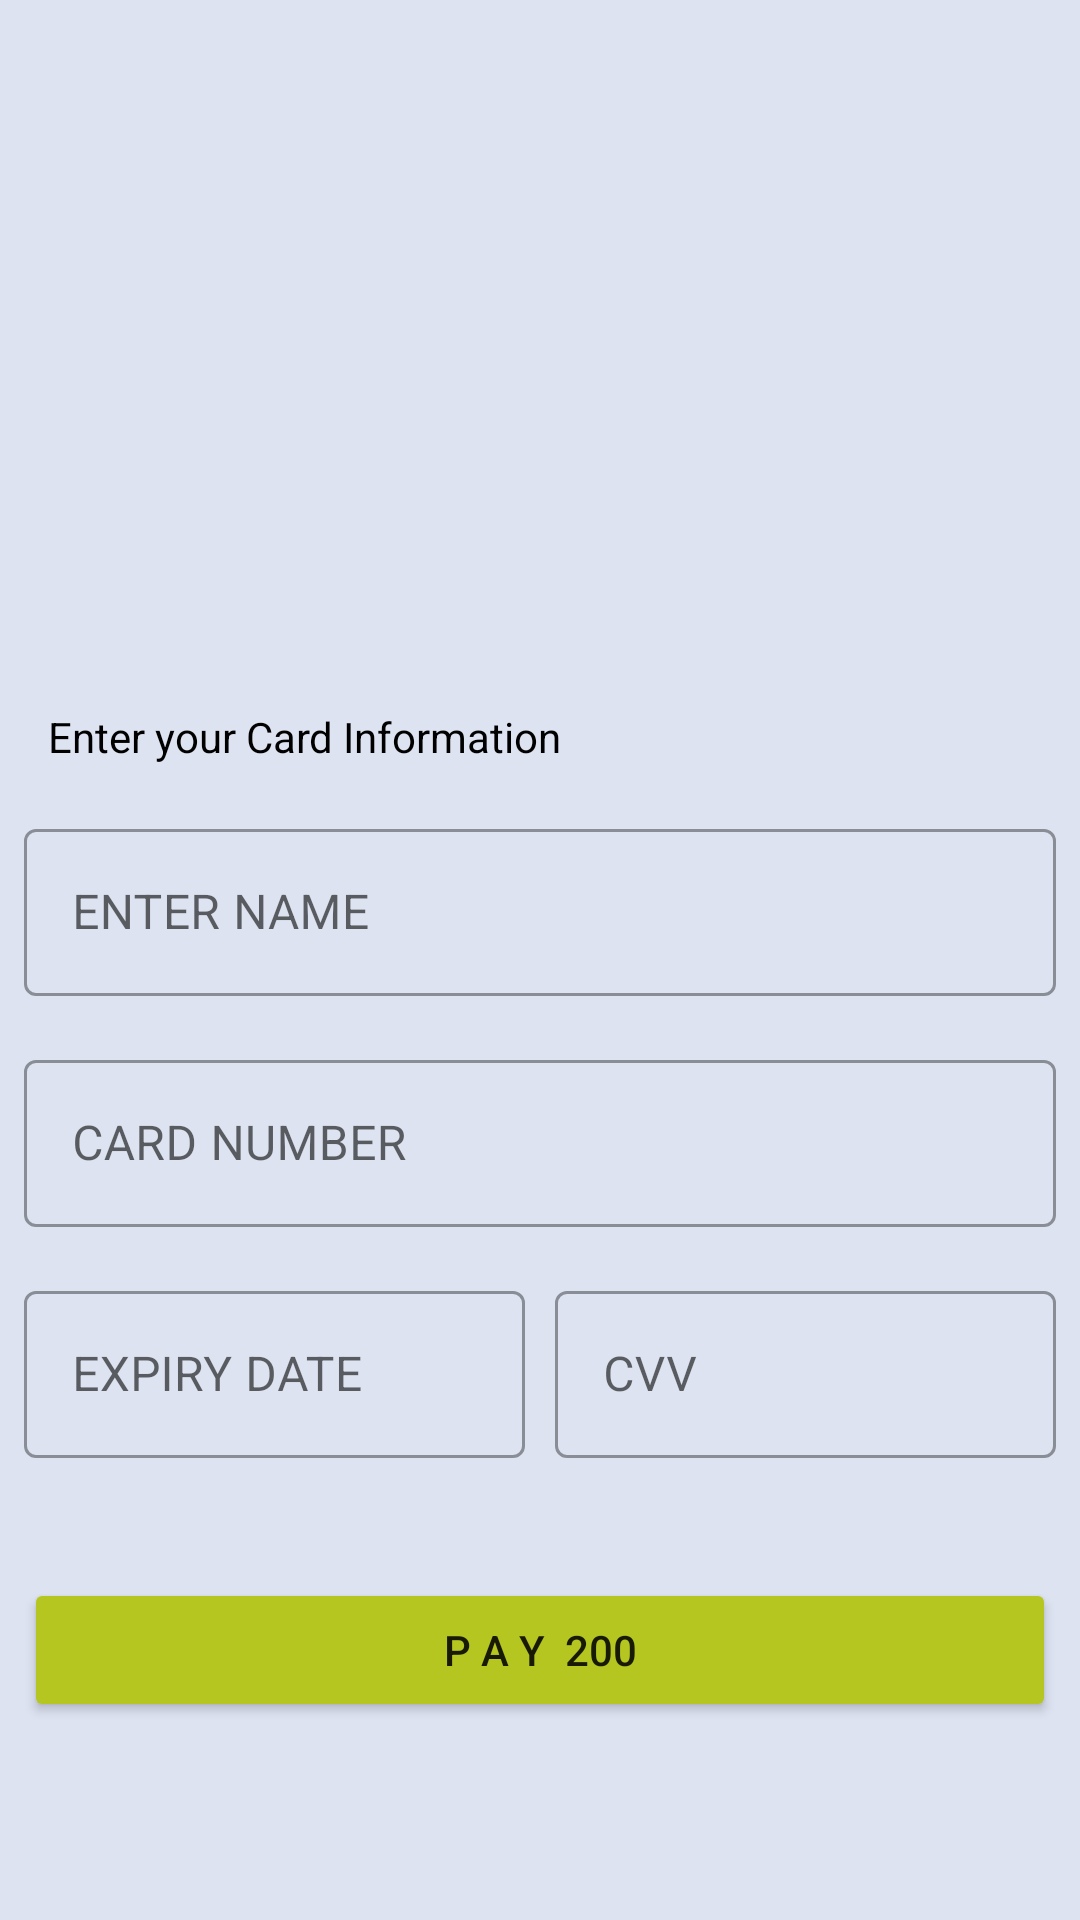

Here is an Android app screen rendered from its layout file. Give the layout XML and the strings, colors and styles it references.
<!-- AndroidManifest.xml: application theme Theme.CFarmManagement -->
<!-- res/layout/fragment_payment.xml -->
<?xml version="1.0" encoding="utf-8"?>
<androidx.constraintlayout.widget.ConstraintLayout xmlns:android="http://schemas.android.com/apk/res/android"
    xmlns:tools="http://schemas.android.com/tools"
    xmlns:app="http://schemas.android.com/apk/res-auto"
    android:layout_width="match_parent"
    android:layout_height="match_parent"
    tools:context=".fragments.PaymentFragment"
    android:background="@color/light_blue">
    <com.google.android.material.textfield.TextInputLayout
        android:id="@+id/textInputLayout"
        style="@style/Widget.MaterialComponents.TextInputLayout.OutlinedBox"
        android:layout_width="match_parent"
        android:layout_height="wrap_content"
        android:layout_marginStart="8dp"
        android:layout_marginTop="16dp"
        android:layout_marginEnd="8dp"
        android:hint="ENTER NAME"
        app:hintTextColor="@color/black"
        app:layout_constraintEnd_toEndOf="parent"
        app:layout_constraintStart_toStartOf="parent"
        app:layout_constraintTop_toBottomOf="@+id/textView">

        <com.google.android.material.textfield.TextInputEditText
            android:id="@+id/login_email_edt"
            android:layout_width="match_parent"
            android:layout_height="wrap_content"
            android:textColor="@color/black"/>

    </com.google.android.material.textfield.TextInputLayout>

    <com.google.android.material.textfield.TextInputLayout
        android:id="@+id/textInputLayout2"
        style="@style/Widget.MaterialComponents.TextInputLayout.OutlinedBox"
        android:layout_width="match_parent"
        android:layout_height="wrap_content"
        android:layout_marginStart="8dp"
        android:layout_marginTop="16dp"
        android:layout_marginEnd="8dp"
        android:hint="CARD NUMBER"
        app:hintTextColor="@color/black"
        app:layout_constraintEnd_toEndOf="parent"
        app:layout_constraintStart_toStartOf="parent"
        app:layout_constraintTop_toBottomOf="@+id/textInputLayout">

        <com.google.android.material.textfield.TextInputEditText
            android:id="@+id/cardNumber"
            android:layout_width="match_parent"
            android:layout_height="wrap_content"
            android:inputType="number"
            android:maxLength="16"
            android:textColor="@color/black"/>
    </com.google.android.material.textfield.TextInputLayout>


    <TextView
        android:id="@+id/textView"
        android:layout_width="wrap_content"
        android:layout_height="wrap_content"
        android:layout_marginStart="16dp"
        android:layout_marginTop="20dp"
        android:text="Enter your Card Information"
        android:textColor="@color/black"
        app:layout_constraintStart_toStartOf="parent"
        app:layout_constraintTop_toBottomOf="@+id/imageView3" />

    <LinearLayout
        android:id="@+id/linearLayout2"
        android:layout_width="0dp"
        android:layout_height="wrap_content"
        android:layout_marginStart="8dp"
        android:layout_marginTop="16dp"
        android:layout_marginEnd="8dp"
        android:orientation="horizontal"
        android:weightSum="1"
        app:layout_constraintEnd_toEndOf="parent"
        app:layout_constraintStart_toStartOf="parent"
        app:layout_constraintTop_toBottomOf="@+id/textInputLayout2">

        <com.google.android.material.textfield.TextInputLayout
            style="@style/Widget.MaterialComponents.TextInputLayout.OutlinedBox"
            android:layout_width="0dp"
            android:layout_height="wrap_content"
            android:layout_weight="0.5"
            android:hint="EXPIRY DATE"
            app:hintTextColor="@color/black">

            <com.google.android.material.textfield.TextInputEditText
                android:id="@+id/expiry_date"
                android:layout_width="match_parent"
                android:layout_height="wrap_content"
                android:textColor="@color/black"/>

        </com.google.android.material.textfield.TextInputLayout>

        <com.google.android.material.textfield.TextInputLayout
            style="@style/Widget.MaterialComponents.TextInputLayout.OutlinedBox"
            android:layout_width="0dp"
            android:layout_height="wrap_content"
            android:layout_marginLeft="10dp"
            android:layout_weight="0.5"
            android:hint="CVV"
            app:hintTextColor="@color/black">

            <com.google.android.material.textfield.TextInputEditText
                android:id="@+id/cvv"
                android:layout_width="match_parent"
                android:layout_height="wrap_content"
                android:inputType="number"
                android:maxLength="3"
                android:textColor="@color/black"/>

        </com.google.android.material.textfield.TextInputLayout>

    </LinearLayout>

    <Button
        android:id="@+id/add_payment_button"
        android:layout_width="0dp"
        android:layout_height="wrap_content"
        android:layout_marginStart="8dp"
        android:layout_marginTop="40dp"
        android:layout_marginEnd="8dp"
        android:text="P A Y  200"
        android:backgroundTint="@color/theme_dark_color"
        app:layout_constraintEnd_toEndOf="parent"
        app:layout_constraintHorizontal_bias="0.498"
        app:layout_constraintStart_toStartOf="parent"
        app:layout_constraintTop_toBottomOf="@+id/linearLayout2" />

    <ImageView
        android:id="@+id/imageView3"
        android:layout_width="200dp"
        android:layout_height="200dp"
        android:layout_marginTop="16dp"
        android:src="@drawable/cards"
        app:layout_constraintEnd_toEndOf="parent"
        app:layout_constraintHorizontal_bias="0.498"
        app:layout_constraintStart_toStartOf="parent"
        app:layout_constraintTop_toTopOf="parent" />


</androidx.constraintlayout.widget.ConstraintLayout>
<!-- resources referenced by this layout -->
<resources>
  <color name="black">#FF000000</color>
  <color name="light_blue">#DDE3F1</color>
  <color name="theme_dark_color">#B5C620</color>
  <style name="Theme.CFarmManagement" parent="Theme.MaterialComponents.DayNight.NoActionBar">
          
          <item name="colorPrimary">@color/purple_500</item>
          <item name="colorPrimaryVariant">@color/purple_700</item>
          <item name="colorOnPrimary">@color/white</item>
          
          <item name="colorSecondary">@color/teal_200</item>
          <item name="colorSecondaryVariant">@color/teal_700</item>
          <item name="colorOnSecondary">@color/black</item>
          
          <item name="android:statusBarColor" tools:targetApi="l">?attr/colorPrimaryVariant</item>
          
      </style>
  <color name="purple_500">#000</color>
  <color name="purple_700">#000</color>
  <color name="white">#FFFFFFFF</color>
  <color name="teal_200">#FF03DAC5</color>
  <color name="teal_700">#FF018786</color>
</resources>
